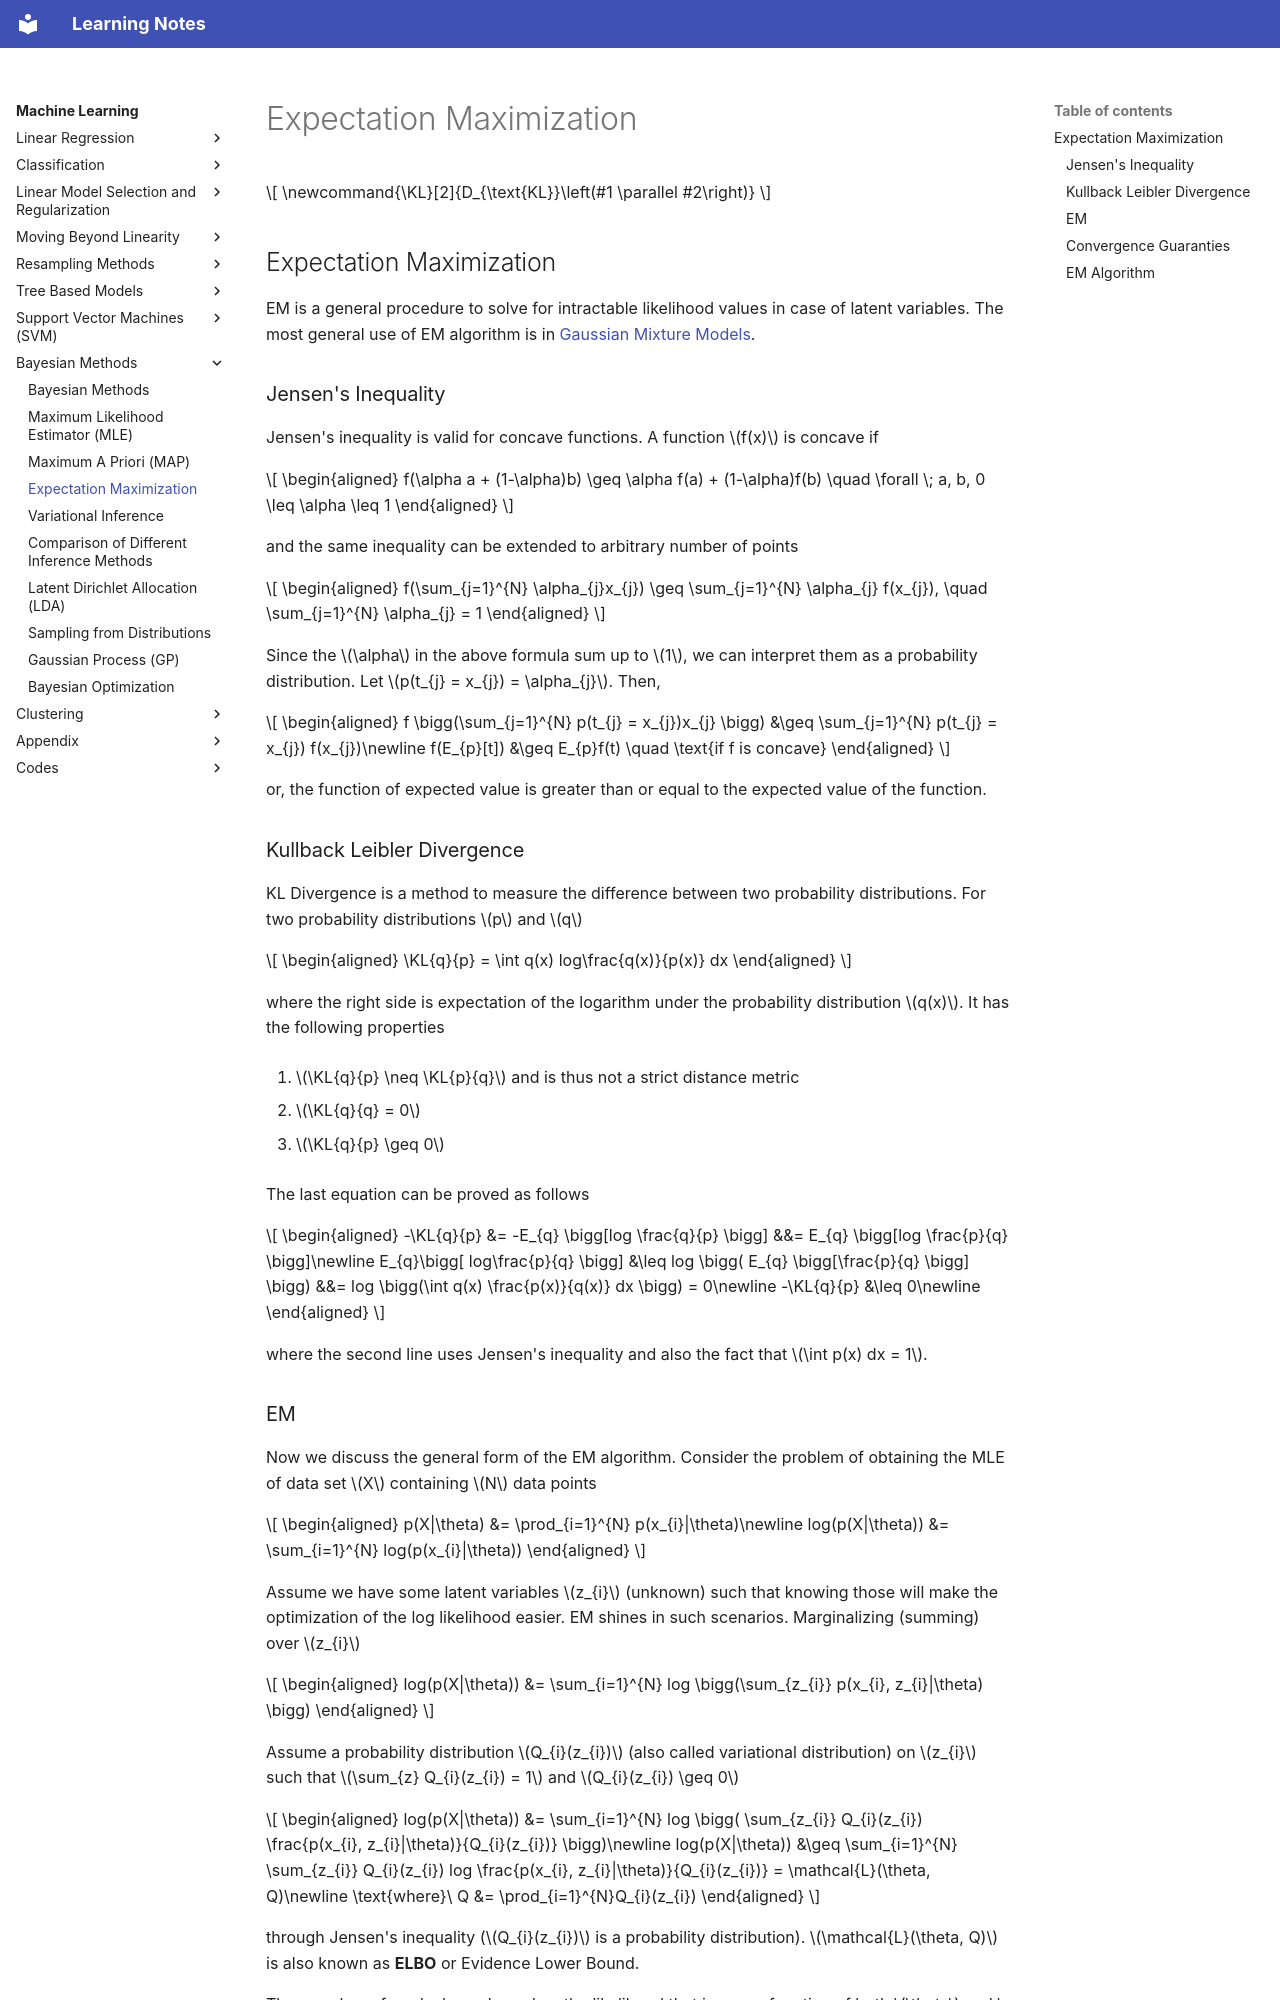

repository: DragonWarrior15/statistical-learning-notes · page: notes/machine_learning/chapters/bayesian_methods/em.html · generator: mkdocs

# Expectation Maximization

<!-- Math Macros: This block defines reusable commands but stays invisible on GitHub -->


$$
\newcommand{\KL}[2]{D_{\text{KL}}\left(#1 \parallel #2\right)}
$$



## Expectation Maximization

EM is a general procedure to solve for intractable likelihood values in case of latent variables. The most general use of EM algorithm is in [Gaussian Mixture Models](../clustering/gmm.md).

### Jensen's Inequality

Jensen's inequality is valid for concave functions. A function $f(x)$ is concave if



$$
\begin{aligned}
    f(\alpha a + (1-\alpha)b) \geq \alpha f(a) + (1-\alpha)f(b) \quad \forall \; a, b, 0 \leq \alpha \leq 1
\end{aligned}
$$



and the same inequality can be extended to arbitrary number of points



$$
\begin{aligned}
    f(\sum_{j=1}^{N} \alpha_{j}x_{j}) \geq \sum_{j=1}^{N} \alpha_{j} f(x_{j}), \quad \sum_{j=1}^{N} \alpha_{j} = 1
\end{aligned}
$$



Since the $\alpha$ in the above formula sum up to $1$, we can interpret them as a probability distribution. Let $p(t_{j} = x_{j}) = \alpha_{j}$. Then,



$$
\begin{aligned}
    f \bigg(\sum_{j=1}^{N} p(t_{j} = x_{j})x_{j} \bigg) &\geq \sum_{j=1}^{N} p(t_{j} = x_{j}) f(x_{j})\newline
    f(E_{p}[t]) &\geq E_{p}f(t) \quad \text{if f is concave}
\end{aligned}
$$



or, the function of expected value is greater than or equal to the expected value of the function.

### Kullback Leibler Divergence

KL Divergence is a method to measure the difference between two probability distributions. For two probability distributions $p$ and $q$



$$
\begin{aligned}
    \KL{q}{p} = \int q(x) log\frac{q(x)}{p(x)} dx
\end{aligned}
$$



where the right side is expectation of the logarithm under the probability distribution $q(x)$. It has the following properties

1.  $\KL{q}{p} \neq \KL{p}{q}$ and is thus not a strict distance metric

2.  $\KL{q}{q} = 0$

3.  $\KL{q}{p} \geq 0$

The last equation can be proved as follows



$$
\begin{aligned}
    -\KL{q}{p} &= -E_{q} \bigg[log \frac{q}{p} \bigg] &&= E_{q} \bigg[log \frac{p}{q} \bigg]\newline
    E_{q}\bigg[ log\frac{p}{q} \bigg] &\leq log \bigg( E_{q} \bigg[\frac{p}{q} \bigg] \bigg) &&= log \bigg(\int q(x) \frac{p(x)}{q(x)} dx \bigg) = 0\newline
    -\KL{q}{p} &\leq 0\newline
\end{aligned}
$$



where the second line uses Jensen's inequality and also the fact that $\int p(x) dx = 1$.
